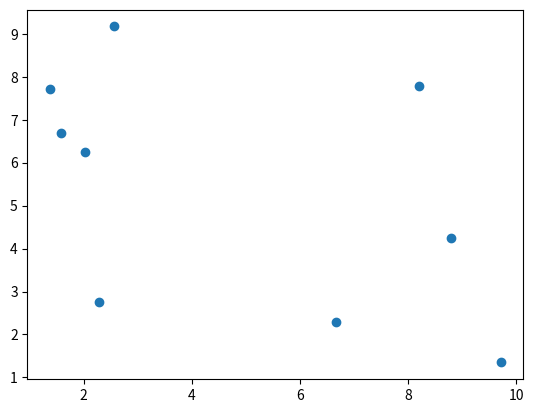

Python code for this plot:
import numpy as np
import matplotlib.pyplot as plt

xyMax = 10
data = np.random.uniform(xyMax, size=(9,2))
data

k = 3  # number of clusters
numberOfIterations = 10

# initial guess
centers = np.random.uniform(xyMax, size=(k,2))  
classification = np.zeros(len(data), dtype=np.int64)
for iteration in range(numberOfIterations):
    for j in range(len(data)):
        distances = [np.linalg.norm(centers[i] - data[j], 2) for i in range(k)]
        classification[j] = np.argmin(distances)

    centers = [np.mean(data[classification == i], axis=0) for i in range(k)]

centers

classification

plt.plot(data[:,0], data[:,1], 'o')

